Run: headless pygame with SDL's dummy video driver; simulated clock (each Clock.tick advances the game by its frame time, no real sleeping); random seed 0; keys injected as events and as key.get_pressed() state; no mouse input; restart key C tapped at the start of phases 3 and 4.
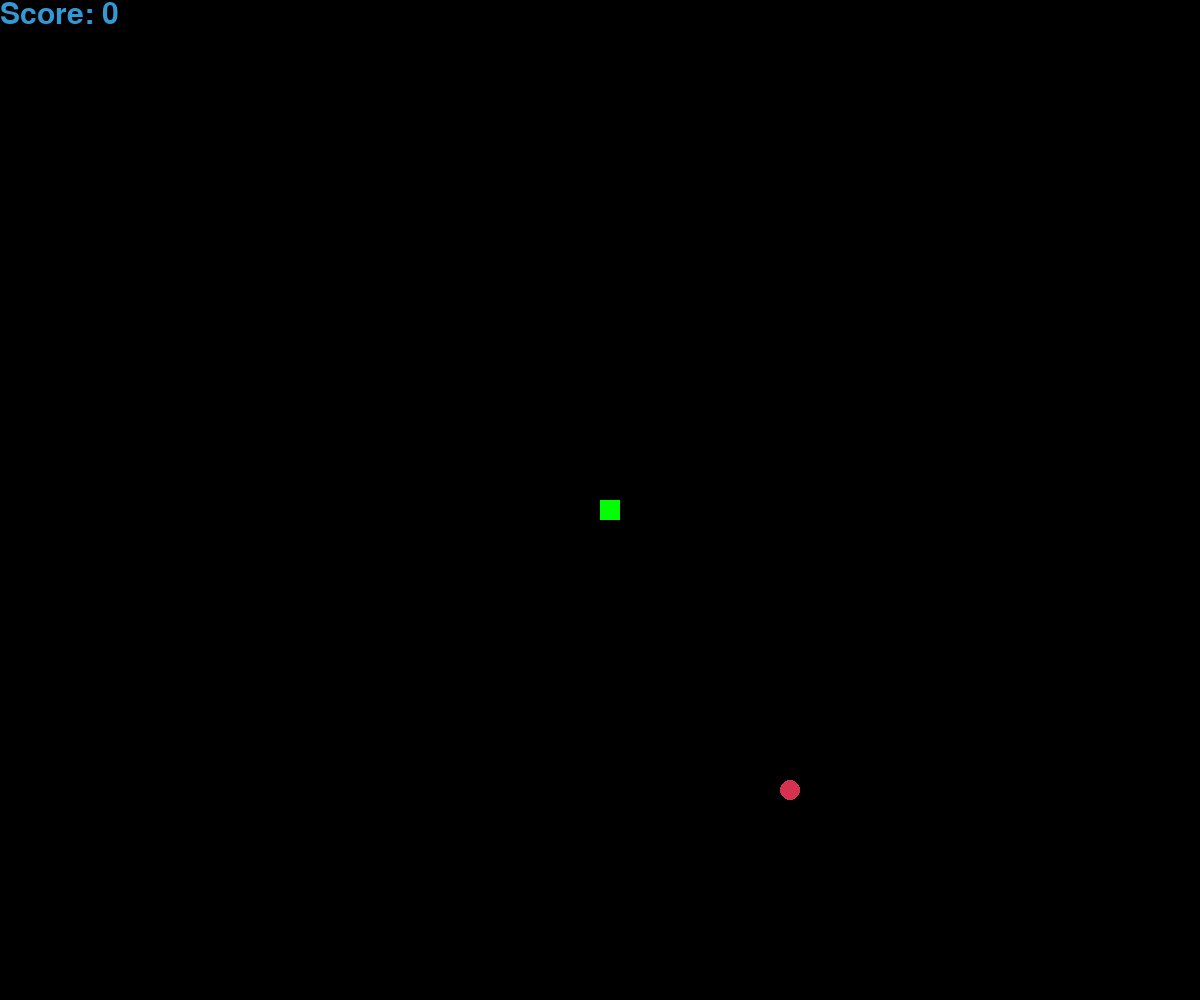
Frame 1 of 4 · flips 1–60 · no input
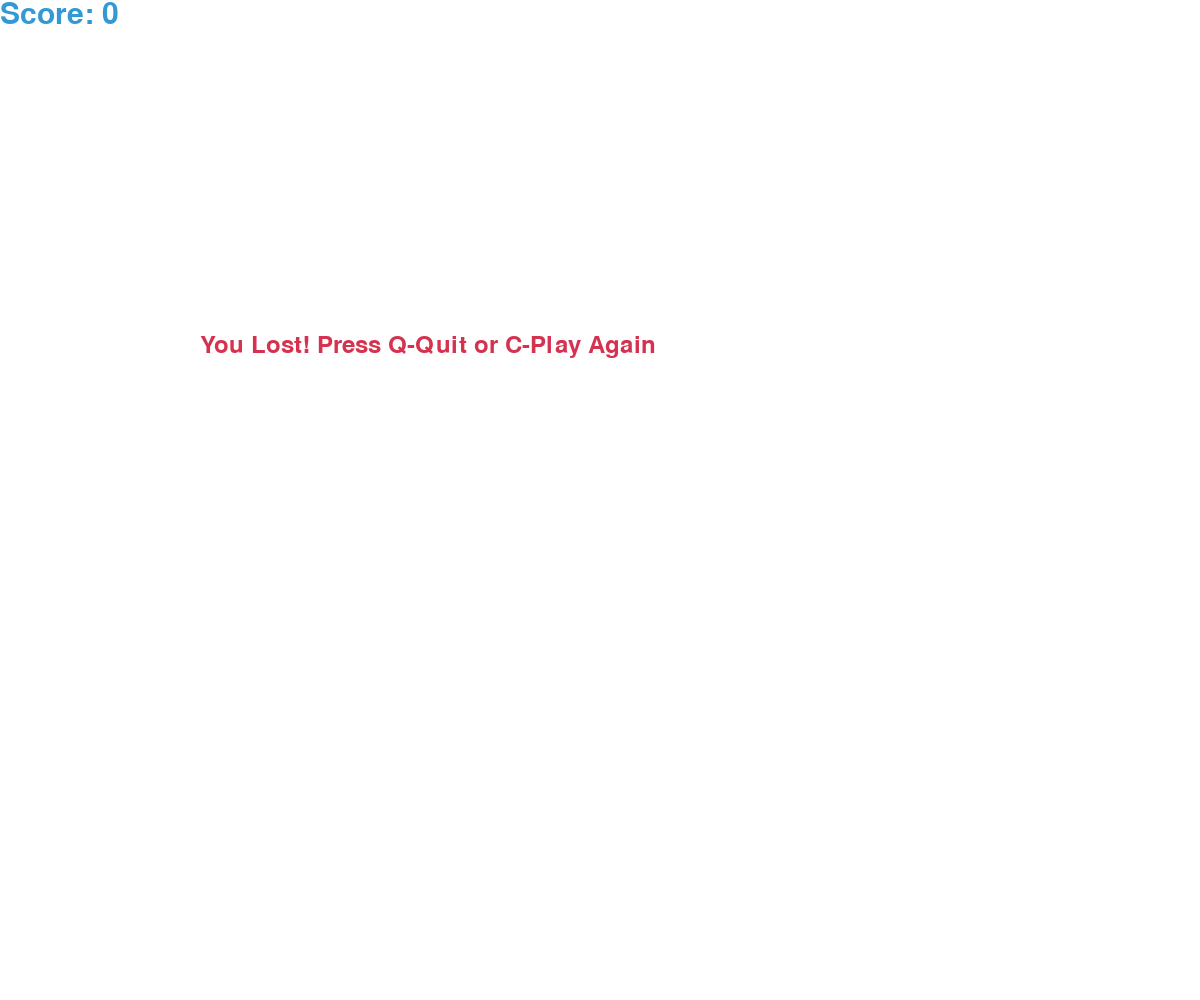
Frame 2 of 4 · flips 61–180 · tapped SPACE, RETURN · held RIGHT (→), D
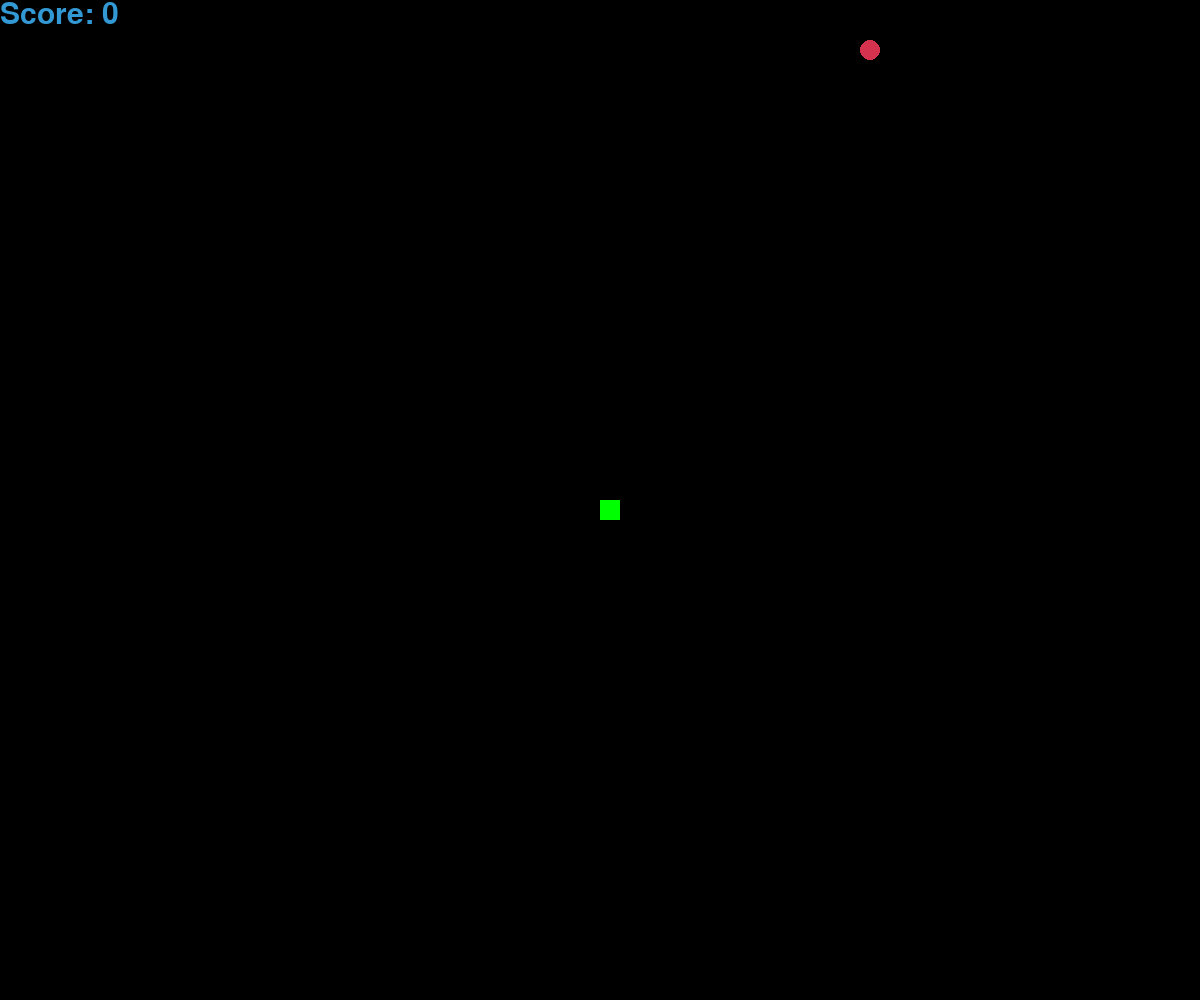
Frame 3 of 4 · flips 181–300 · tapped C · held DOWN (↓), S
Frame 4 of 4 · flips 301–420 · tapped C · held LEFT (←), A, UP (↑), W · screen same as frame 2, image omitted

The pygame program that drew these frames:

import pygame
import random
import time

# Initialize pygame
pygame.init()

# Updated Screen dimensions for larger frame
screen_width = 1200
screen_height = 1000
screen = pygame.display.set_mode((screen_width, screen_height))

# Colors
black = (0, 0, 0)
white = (255, 255, 255)
red = (213, 50, 80)
green = (0, 255, 0)
blue = (50, 153, 213)
yellow = (255, 215, 0)  # Color for bonus food

# Updated Snake settings
snake_block = 20  # Larger block size for bigger snake
initial_snake_speed = 10

# Font settings
font_style = pygame.font.SysFont("bahnschrift", 35)
score_font = pygame.font.SysFont("comicsansms", 45)

def display_score(score):
    value = score_font.render("Score: " + str(score), True, blue)
    screen.blit(value, [0, 0])

def draw_snake(snake_block, snake_list):
    for x in snake_list:
        pygame.draw.rect(screen, green, [x[0], x[1], snake_block, snake_block])

def game_loop():
    game_over = False
    game_close = False

    x1 = screen_width / 2
    y1 = screen_height / 2

    x1_change = 0
    y1_change = 0

    snake_list = []
    length_of_snake = 1

    # Food coordinates
    food_x = round(random.randrange(0, screen_width - snake_block) / snake_block) * snake_block
    food_y = round(random.randrange(0, screen_height - snake_block) / snake_block) * snake_block

    # Bonus food settings
    bonus_food = None
    bonus_food_timer = 0
    bonus_food_duration = 10  # seconds
    bonus_food_points = 5

    # Game settings
    score = 0
    snake_speed = initial_snake_speed
    clock = pygame.time.Clock()

    while not game_over:

        while game_close:
            screen.fill(white)
            message = font_style.render("You Lost! Press Q-Quit or C-Play Again", True, red)
            screen.blit(message, [screen_width / 6, screen_height / 3])
            display_score(score)
            pygame.display.update()

            for event in pygame.event.get():
                if event.type == pygame.KEYDOWN:
                    if event.key == pygame.K_q:
                        game_over = True
                        game_close = False
                    if event.key == pygame.K_c:
                        game_loop()

        for event in pygame.event.get():
            if event.type == pygame.QUIT:
                game_over = True
            elif event.type == pygame.KEYDOWN:
                if event.key == pygame.K_LEFT:
                    x1_change = -snake_block
                    y1_change = 0
                elif event.key == pygame.K_RIGHT:
                    x1_change = snake_block
                    y1_change = 0
                elif event.key == pygame.K_UP:
                    y1_change = -snake_block
                    x1_change = 0
                elif event.key == pygame.K_DOWN:
                    y1_change = snake_block
                    x1_change = 0

        # Check for boundary collision
        if x1 >= screen_width or x1 < 0 or y1 >= screen_height or y1 < 0:
            game_close = True

        x1 += x1_change
        y1 += y1_change
        screen.fill(black)

        # Draw regular food as a circle
        pygame.draw.circle(screen, red, (int(food_x + snake_block // 2), int(food_y + snake_block // 2)), snake_block // 2)
        
        # Draw bonus food if active
        if bonus_food:
            pygame.draw.circle(screen, yellow, (int(bonus_food[0] + snake_block // 2), int(bonus_food[1] + snake_block // 2)), snake_block // 2)
            # Check if bonus food timer has expired
            if time.time() - bonus_food_timer > bonus_food_duration:
                bonus_food = None  # Remove bonus food after timer expires

        # Snake head and body
        snake_head = [x1, y1]
        snake_list.append(snake_head)
        if len(snake_list) > length_of_snake:
            del snake_list[0]

        # Check if snake collides with itself
        for x in snake_list[:-1]:
            if x == snake_head:
                game_close = True

        draw_snake(snake_block, snake_list)
        display_score(score)

        pygame.display.update()

        # Check if snake eats regular food
        if abs(x1 - food_x) < snake_block and abs(y1 - food_y) < snake_block:
            food_x = round(random.randrange(0, screen_width - snake_block) / snake_block) * snake_block
            food_y = round(random.randrange(0, screen_height - snake_block) / snake_block) * snake_block
            length_of_snake += 1
            score += 1
            snake_speed += 1  # Gradually increase speed

            # Occasionally spawn bonus food
            if random.randint(0, 3) == 0:  # 25% chance to spawn bonus food
                bonus_food = (round(random.randrange(0, screen_width - snake_block) / snake_block) * snake_block,
                              round(random.randrange(0, screen_height - snake_block) / snake_block) * snake_block)
                bonus_food_timer = time.time()

        # Check if snake eats bonus food
        if bonus_food and abs(x1 - bonus_food[0]) < snake_block and abs(y1 - bonus_food[1]) < snake_block:
            length_of_snake += 2
            score += bonus_food_points
            bonus_food = None  # Remove bonus food after eating
            snake_speed += 2  # Boost speed for bonus food

        clock.tick(snake_speed)

    pygame.quit()
    quit()

game_loop()
